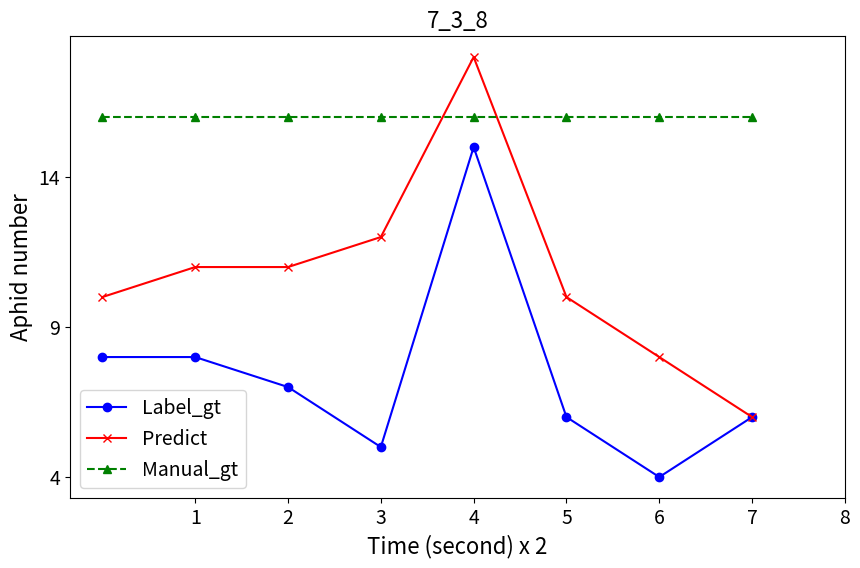

Generate this figure with matplotlib:
import matplotlib.pyplot as plt

# 数据集
#5_23_5
#data_gt = [2, 4, 10, 14, 8, 5, 8, 9, 6, 8, 7, 2, 3]
#data_pre = [3, 5, 13, 14, 16, 14, 10, 16, 16, 15, 10, 4, 3]
#manual_gt = [19, 19, 19, 19, 19, 19, 19, 19, 19, 19, 19, 19, 19]

#5_23_7
#data_gt = [0, 4, 3, 4, 3, 5, 5, 2, 4]
#data_pre = [0, 6, 5, 7, 5, 3, 5, 6, 1]
#manual_gt = [8, 8, 8, 8, 8, 8, 8, 8, 8]


#6_13_6
#data_gt = [4, 3, 3, 3, 2, 1, 3, 1, 3]
#data_pre = [3, 3, 4, 5, 4, 3, 5, 2, 5]
#manual_gt = [5, 5, 5, 5, 5, 5, 5, 5, 5]


#6_27_3
#data_gt = [17, 10, 9, 5, 12, 16, 17, 23, 15, 1]
#data_pre = [18, 16, 9, 9, 17, 24, 25, 23, 17, 20]
#manual_gt = [29, 29, 29, 29, 29, 29, 29, 29, 29, 29]


#7_3_8
data_gt = [8, 8, 7, 5, 15, 6, 4, 6]
data_pre = [10, 11, 11, 12, 18, 10, 8, 6]
manual_gt = [16, 16, 16, 16, 16, 16, 16, 16]

# 生成时间序列
time = [i for i in range(len(data_gt))]

# 绘制图形
plt.figure(figsize=(10, 6))

# 绘制三条曲线
plt.plot(time, data_gt, marker='o', linestyle='-', color='b', label='Label_gt')
plt.plot(time, data_pre, marker='x', linestyle='-', color='r', label='Predict')
plt.plot(time, manual_gt, marker='^', linestyle='--', color='g', label='Manual_gt')

# 设置标题和标签
plt.title('7_3_8', fontsize=16)  # 增大标题字体大小
plt.xlabel('Time (second) x 2', fontsize=16)  # 增大x轴标签字体大小
plt.ylabel('Aphid number', fontsize=16)  # 增大y轴标签字体大小

# 设置x轴和y轴的刻度值
xticks_values = [i for i in range(1, len(data_gt) + 1)]  # 假设x轴刻度值需要乘以2
yticks_values = list(range(min(min(data_gt), min(data_pre), min(manual_gt)), 
                           max(max(data_gt), max(data_pre), max(manual_gt)) + 1, 5))  # 假设y轴刻度值间隔为5

# 设置x轴和y轴的刻度标签字体大小
plt.xticks(xticks_values, fontsize=14)  # 设置x轴刻度标签字体大小
plt.yticks(yticks_values, fontsize=14)  # 设置y轴刻度标签字体大小

# 添加图例
plt.legend(fontsize=14)

# 显示网格
# plt.grid(True)

# 显示图形
plt.show()
